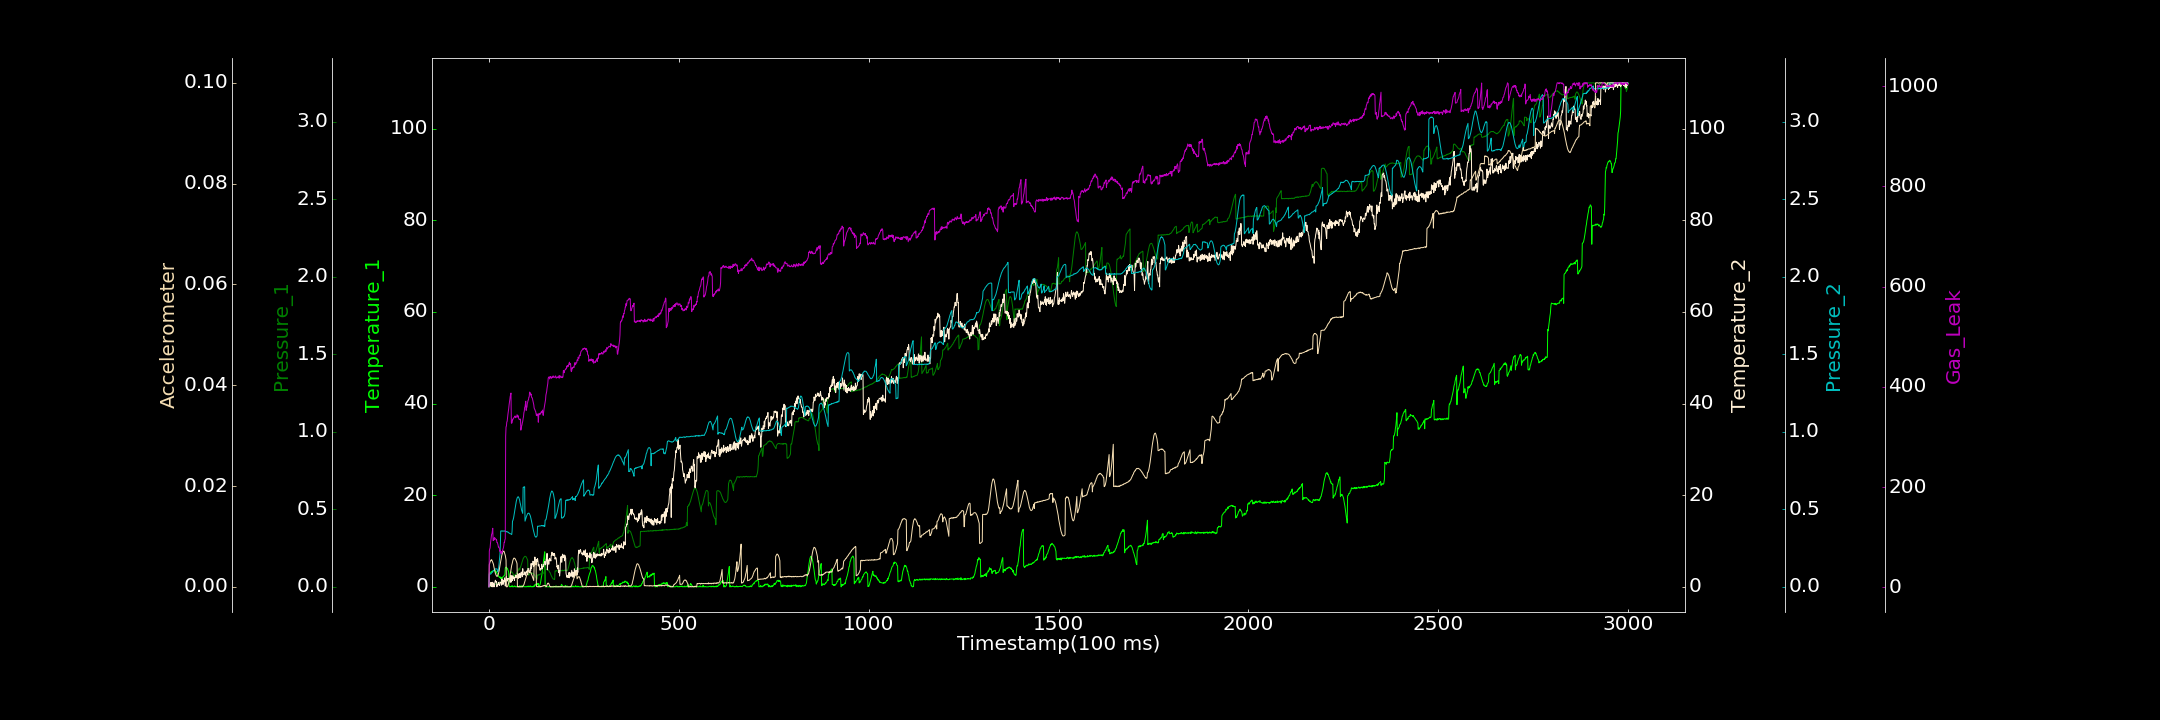

Values plotted in this chart, from the file beside it:
0.000000000, 0.213468929, 0.000729787, 0.000000000, 0.000000000, 0.000027945, 0.786181579
1, 2.867, 0.000000000, 0.4149, 0.08078, 0.004396, 72.25
2, 3.096, 0.002052, 0.2407, 0.0809, 0.004678, 76.29
3, 2.98, 0.0009334, 0.6352, 0.08165, 0.004934, 78.33
4, 2.991, 0.002443, 0.8701, 0.08274, 0.005134, 87.19
5, 3.102, 0.004649, 0.1352, 0.08212, 0.005286, 93.27
6, 3.278, 0.006374, 0.927, 0.08683, 0.005311, 99.38
7, 3.358, 0.0056, 0.02606, 0.08893, 0.005384, 105.6
8, 3.238, 0.007389, 0.3103, 0.09133, 0.005218, 106.8
9, 3.327, 0.01013, 0.9927, 0.09613, 0.005104, 112.9
10, 3.402, 0.009728, 0.000000000, 0.09618, 0.004851, 117.7
11, 3.506, 0.008653, 0.000000000, 0.1038, 0.004647, 93
12, 3.597, 0.01127, 0.8394, 0.1059, 0.004454, 94.09
13, 3.545, 0.01273, 0.2631, 0.1055, 0.003963, 97.96
14, 3.564, 0.01372, 0.000000000, 0.1081, 0.003657, 94.7
15, 3.439, 0.01646, 0.5982, 0.1106, 0.003366, 99.01
16, 3.545, 0.01719, 1.127, 0.1147, 0.003005, 97.36
17, 3.541, 0.01549, 1.431, 0.1144, 0.002644, 96.83
18, 3.126, 0.01629, 1.029, 0.1164, 0.002452, 96.36
19, 3.32, 0.01783, 1.165, 0.1156, 0.00228, 94.37
20, 3.128, 0.0204, 1.033, 0.1154, 0.002132, 95.36
21, 2.918, 0.02099, 0.004082, 0.1159, 0.002083, 89.25
22, 2.837, 0.02207, 0.4404, 0.1102, 0.002079, 89.26
23, 2.775, 0.02321, 0.4363, 0.09576, 0.0022, 87.1
24, 2.612, 0.02384, 0.4648, 0.1064, 0.00242, 84.13
25, 2.288, 0.02622, 0.9728, 0.1063, 0.002618, 79.87
26, 2.255, 0.02479, 0.5029, 0.1326, 0.00293, 80.3
27, 2.139, 0.02813, 0.4021, 0.1585, 0.003241, 78.27
28, 2.14, 0.02875, 0.2833, 0.1886, 0.003754, 76.5
29, 1.991, 0.02844, 1.016, 0.2104, 0.004176, 71.35
30, 2.169, 0.02948, 0.9998, 0.267, 0.004655, 73.93
31, 1.778, 0.03097, 0.9147, 0.3588, 0.005094, 67.88
32, 1.98, 0.03379, 0.7932, 0.3613, 0.005553, 69.29
33, 1.97, 0.03444, 0.3557, 0.3603, 0.005905, 66.64
34, 2.043, 0.03504, 1.74, 0.3599, 0.006294, 71.27
35, 1.839, 0.03605, 1.493, 0.3582, 0.006589, 70.11
36, 2.091, 0.03653, 0.5713, 0.3605, 0.006819, 73.94
37, 2.178, 0.0381, 0.4923, 0.3598, 0.00696, 76.18
38, 2.252, 0.03834, 0.6476, 0.3601, 0.007013, 78.48
39, 2.297, 0.04171, 1.388, 0.3583, 0.007101, 82.64
40, 2.455, 0.038, 1.102, 0.3592, 0.006969, 89.43
41, 2.507, 0.03991, 1.942, 0.3611, 0.006723, 89.36
42, 2.73, 0.04299, 1.458, 0.3589, 0.006514, 94.73
43, 4.049, 0.04264, 0.1594, 0.3582, 0.006231, 96.37
44, 4.236, 0.04451, 0.8739, 0.3592, 0.005758, 301.4
45, 4.318, 0.04658, 2.021, 0.3552, 0.00534, 319.8
46, 4.179, 0.04714, 2.301, 0.3565, 0.000000000, 321.7
47, 4.164, 0.04988, 1.444, 0.3566, 0.000000000, 329.8
48, 3.929, 0.05073, 1.232, 0.3528, 0.000000000, 331.3
49, 3.952, 0.04995, 1.792, 0.3538, 0.00006563, 339.2
50, 3.605, 0.05046, 1.642, 0.3531, 0.0002957, 345.2
51, 3.49, 0.05285, 1.638, 0.352, 0.0005365, 350.2
52, 3.13, 0.063, 1.816, 0.3474, 0.0007949, 356.6
53, 0.2437, 0.07049, 1.702, 0.3476, 0.001149, 363.8
54, 0.02814, 0.08101, 1.781, 0.3451, 0.001529, 368.8
55, 0.000000000, 0.08407, 1.88, 0.3431, 0.001956, 374.9
56, 0.01255, 0.08872, 0.9821, 0.3427, 0.002418, 380.7
57, 0.1071, 0.09359, 2.493, 0.342, 0.002955, 384.2
58, 0.000000000, 0.09734, 1.5, 0.3401, 0.003379, 387.6
59, 0.1165, 0.09529, 1.039, 0.3383, 0.00387, 327.2
60, 0.03487, 0.09703, 2.439, 0.3369, 0.004296, 327.7
... 2,939 more rows
